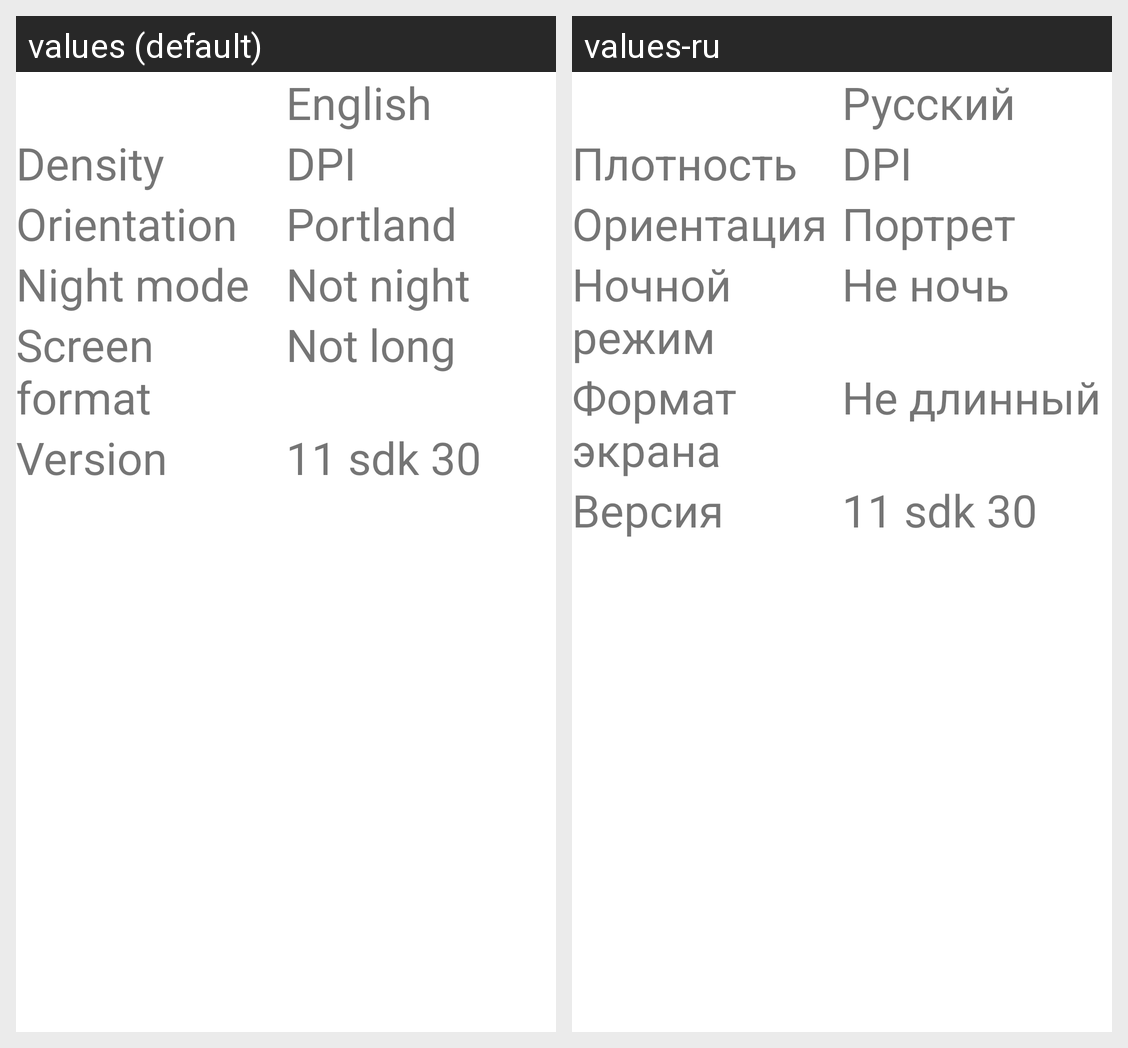

Here is an Android app screen in its default locale and in the app's own translations. Write out the translated-string differences for the strings that appear on this screen.
Android screen res/layout/activity_main.xml rendered under 2 locales, left to right: values (default), values-ru. Device: Nexus 5 (rendered at 1080×1920; each locale shown at half size, 540×960, under a caption strip naming it); theme AppTheme.
Strings drawn on this screen, with the default value and each locale's value (text and hints the layout hard-codes, and strings that could not be matched under every locale, appear in the picture but are not listed):

language
  values: English
  values-ru: Русский

descriptionDensity
  values: Density
  values-ru: Плотность

density
  values: DPI
  values-ru: DPI  [not translated; the default value is used]

descriptionOrientation
  values: Orientation
  values-ru: Ориентация

orientation
  values: Portland
  values-ru: Портрет

descriptionNight_mode
  values: Night mode
  values-ru: Ночной режим

night_mode
  values: Not night
  values-ru: Не ночь

descriptionScreen_format
  values: Screen format
  values-ru: Формат экрана

screen_format
  values: Not long
  values-ru: Не длинный

descriptionVersion
  values: Version
  values-ru: Версия
